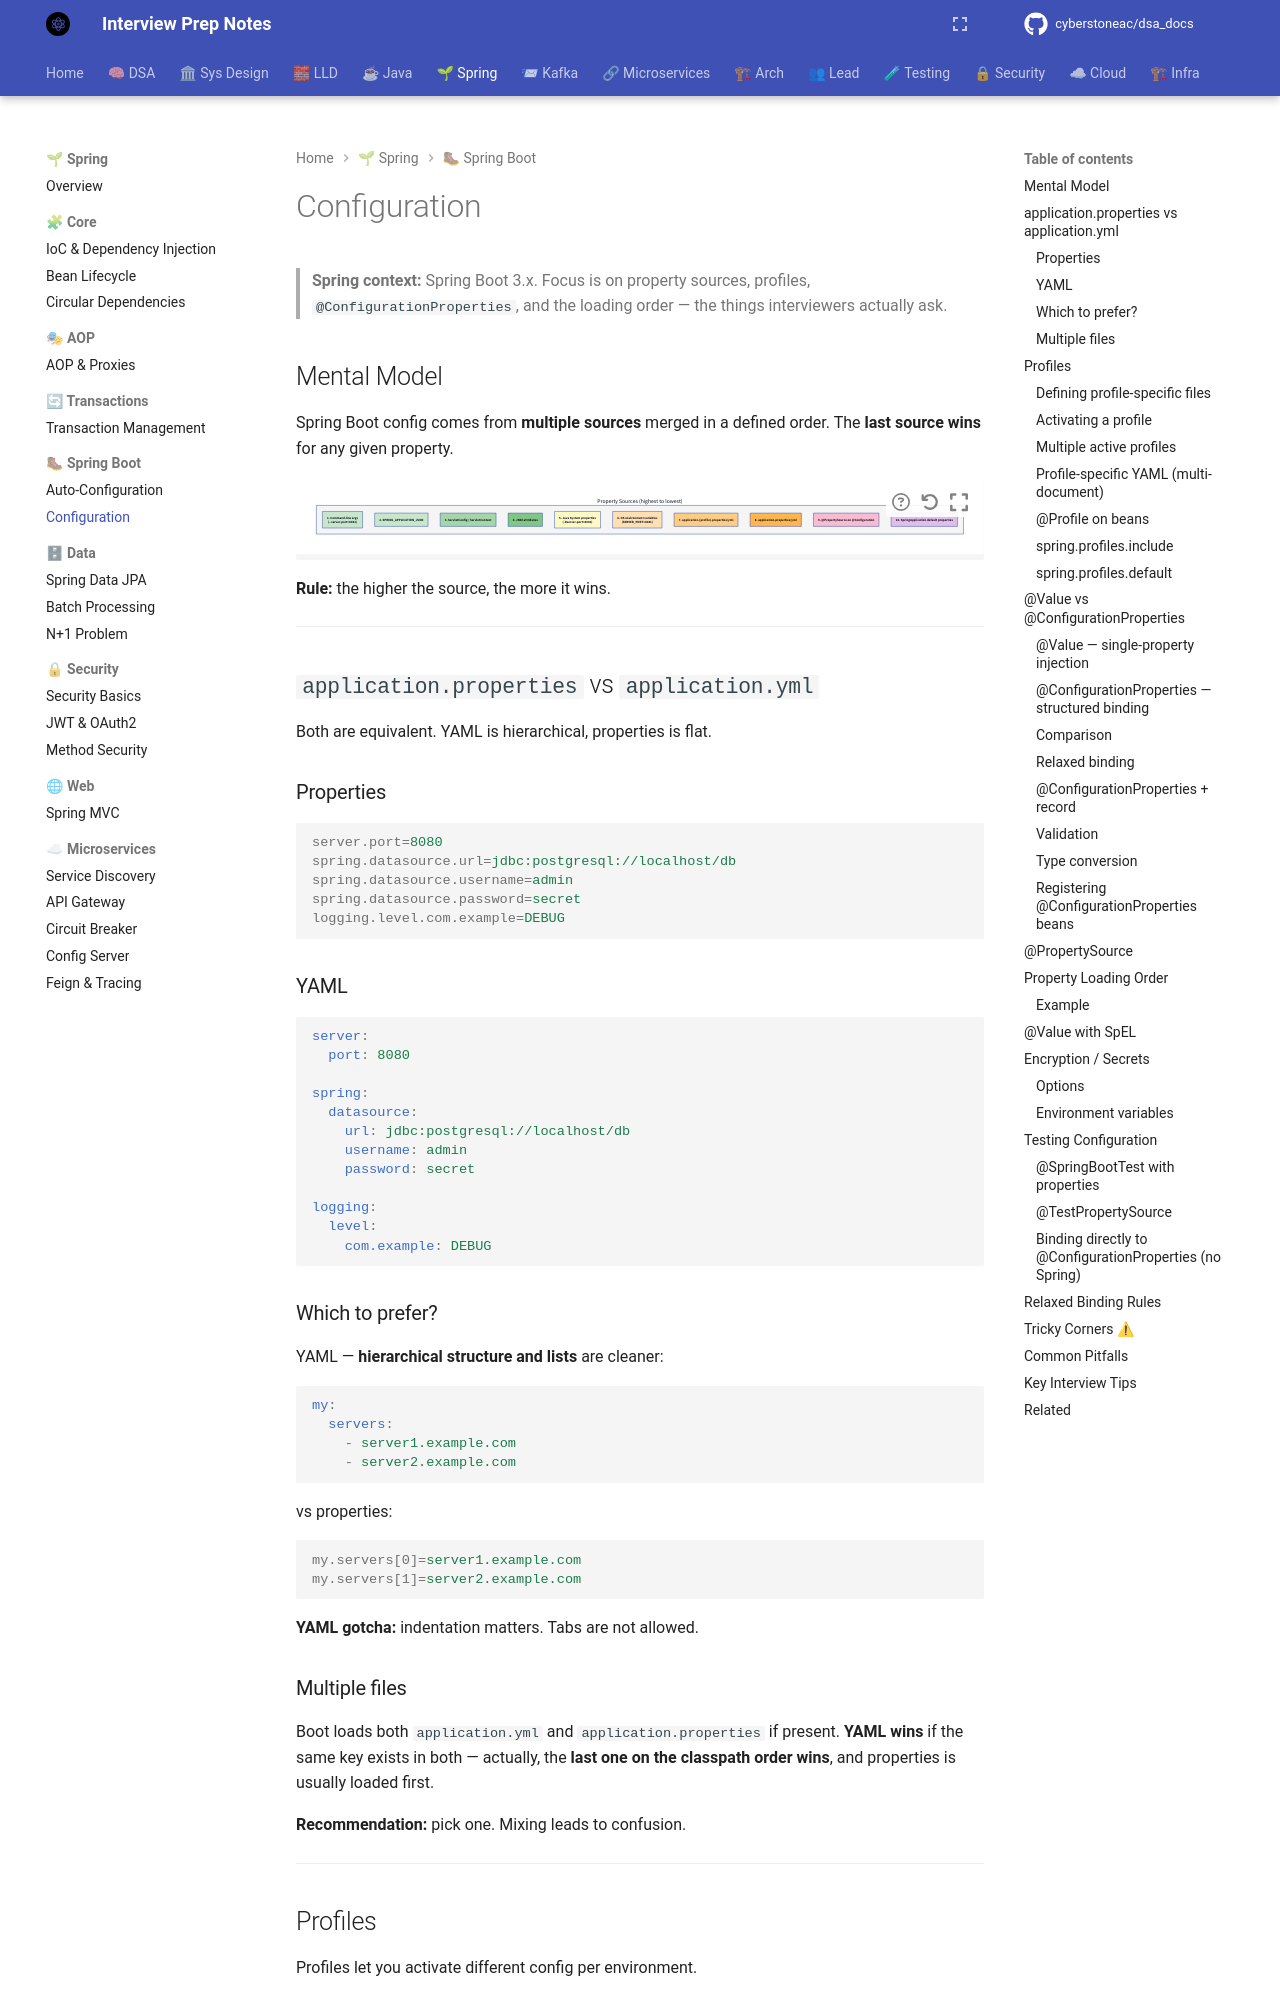

repository: cyberstoneac/dsa_docs · page: spring/boot/configuration/index.html · generator: mkdocs

# Configuration

> **Spring context:** Spring Boot 3.x. Focus is on property sources, profiles,
> `@ConfigurationProperties`, and the loading order — the things interviewers
> actually ask.

## Mental Model

Spring Boot config comes from **multiple sources** merged in a defined order.
The **last source wins** for any given property.

```d2
direction: down

sources: "Property Sources (highest to lowest)" {
  style.fill: "#f5f5f5"

  cli: "1. Command-line args\n(--server.port=8081)" {
    style.fill: "#c8e6c9"
  }
  spEL: "2. SPRING_APPLICATION_JSON" {
    style.fill: "#c8e6c9"
  }
  servlet: "3. ServletConfig / ServletContext" {
    style.fill: "#a5d6a7"
  }
  jndi: "4. JNDI attributes" {
    style.fill: "#81c784"
  }
  sysProps: "5. Java System properties\n(-Dserver.port=8081)" {
    style.fill: "#fff9c4"
  }
  envVars: "6. OS environment variables\n(SERVER_PORT=8081)" {
    style.fill: "#ffe0b2"
  }
  profile: "7. application-{profile}.properties/yml" {
    style.fill: "#ffcc80"
  }
  app: "8. application.properties/yml" {
    style.fill: "#ffb74d"
  }
  default: "9. @PropertySource on @Configuration" {
    style.fill: "#f8bbd0"
  }
  defaults: "10. SpringApplication default properties" {
    style.fill: "#e1bee7"
  }
}
```

**Rule:** the higher the source, the more it wins.

---

## `application.properties` vs `application.yml`

Both are equivalent. YAML is hierarchical, properties is flat.

### Properties

```properties
server.port=8080
spring.datasource.url=jdbc:postgresql://localhost/db
spring.datasource.username=admin
spring.datasource.password=secret
logging.level.com.example=DEBUG
```

### YAML

```yaml
server:
  port: 8080

spring:
  datasource:
    url: jdbc:postgresql://localhost/db
    username: admin
    password: secret

logging:
  level:
    com.example: DEBUG
```

### Which to prefer?

YAML — **hierarchical structure and lists** are cleaner:

```yaml
my:
  servers:
    - server1.example.com
    - server2.example.com
```

vs properties:

```properties
my.servers[0]=server1.example.com
my.servers[1]=server2.example.com
```

**YAML gotcha:** indentation matters. Tabs are not allowed.
